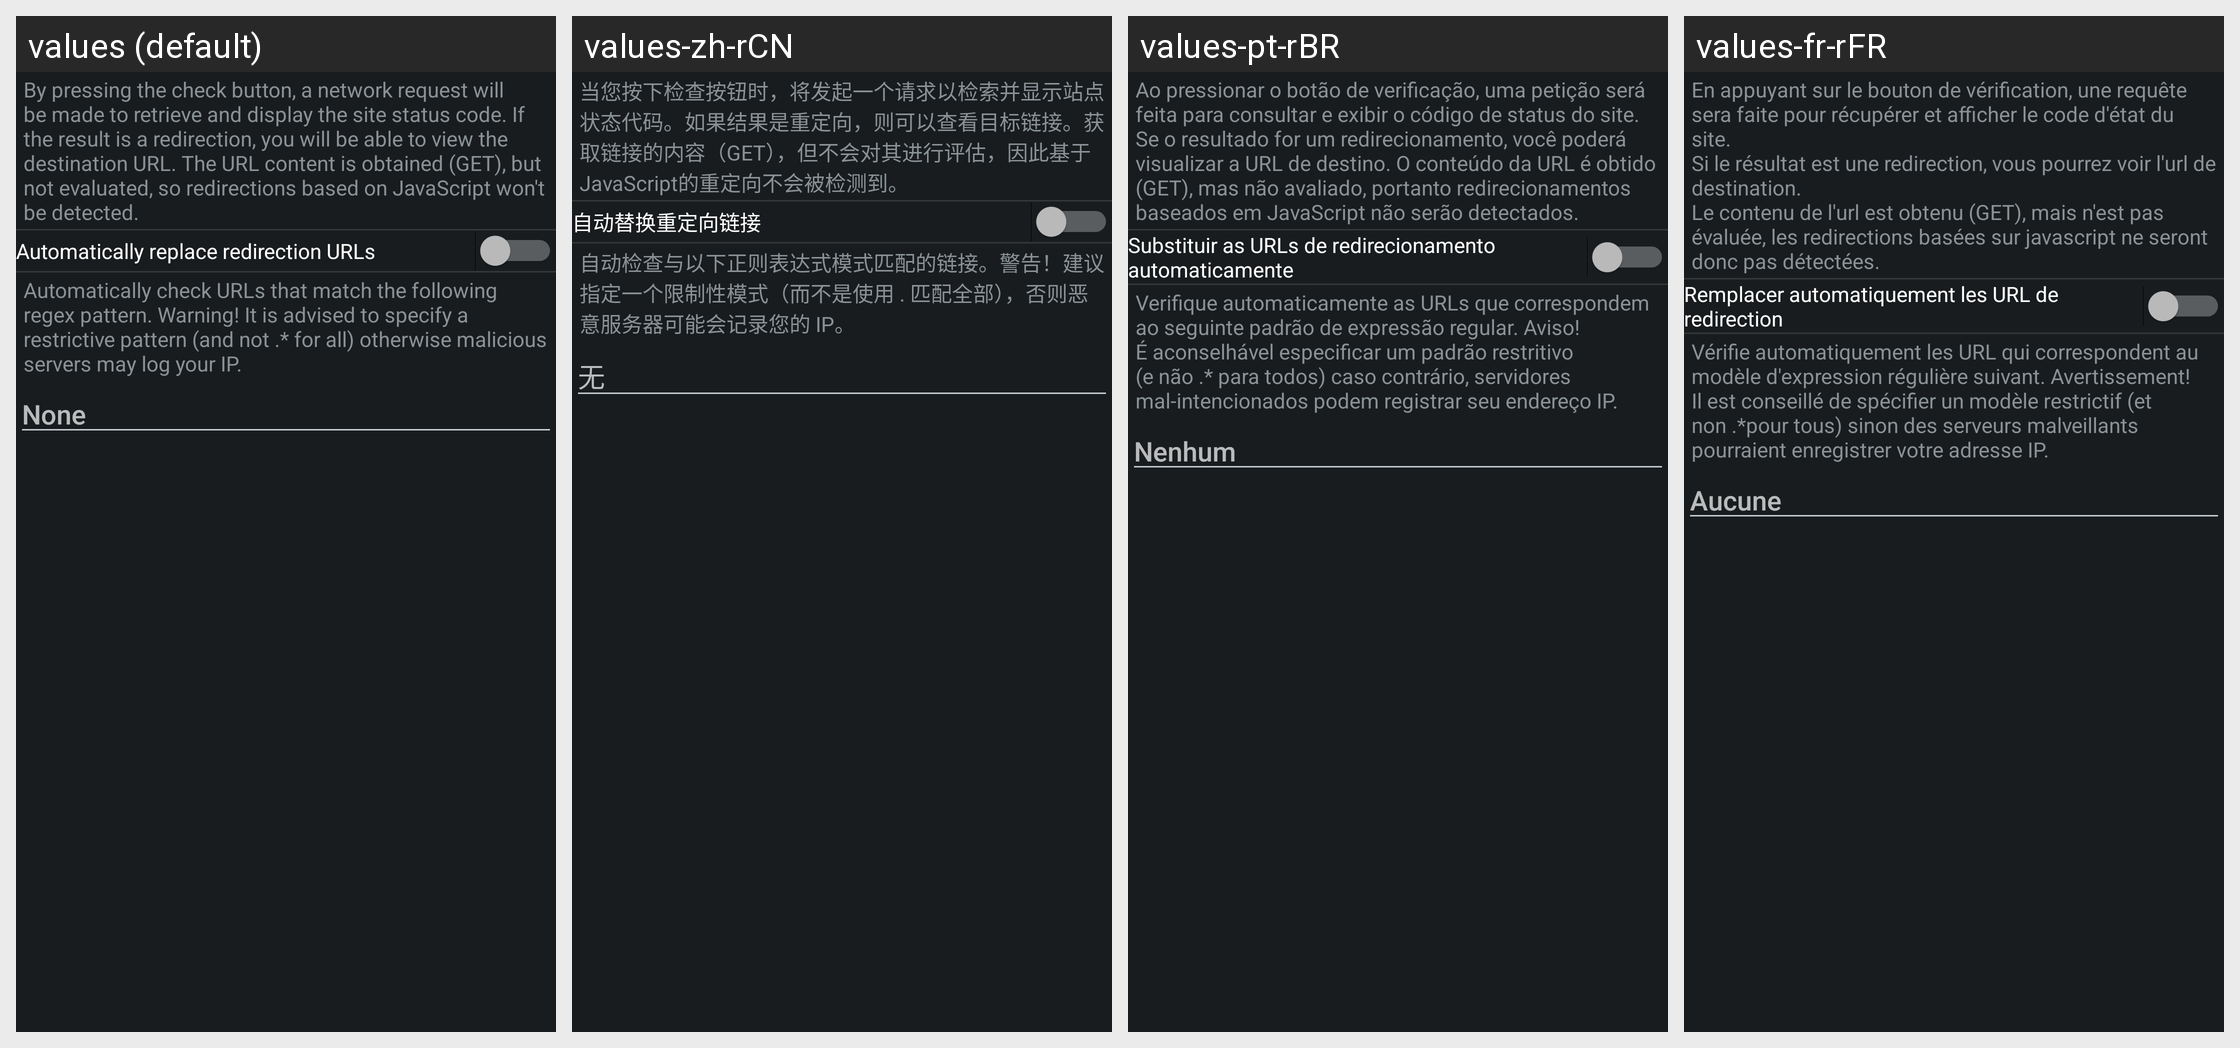

Locale-by-locale string values for the Android screen shown in this grid:
Android screen res/layout/config_status.xml rendered under 4 locales, left to right: values (default), values-zh-rCN, values-pt-rBR, values-fr-rFR. Device: Nexus 5 (rendered at 1080×1920; each locale shown at half size, 540×960, under a caption strip naming it); theme ActivityThemeDark.
Other locales in the repository, not shown: values-be, values-cs, values-de, values-el, values-es, values-hi, values-in, values-it, values-iw, values-ja, values-ko, values-nb-rNO, values-nl, values-or, values-pt-rPT, values-ro, values-ru, values-tr, values-uk, values-ur, values-zh-rTW.
Strings drawn on this screen, with the default value and each locale's value (text and hints the layout hard-codes, and strings that could not be matched under every locale, appear in the picture but are not listed):

mStatus_desc
  values: By pressing the check button, a network request will be made to retrieve and display the site status code. If the result is a redirection, you will be able to view the destination URL. The URL content is obtained (GET), but not evaluated, so redirections based on JavaScript won't be detected.
  values-zh-rCN: 当您按下检查按钮时，将发起一个请求以检索并显示站点状态代码。如果结果是重定向，则可以查看目标链接。获取链接的内容（GET），但不会对其进行评估，因此基于JavaScript的重定向不会被检测到。
  values-pt-rBR: Ao pressionar o botão de verificação, uma petição será feita para consultar e exibir o código de status do site. Se o resultado for um redirecionamento, você poderá visualizar a URL de destino. O conteúdo da URL é obtido (GET), mas não avaliado, portanto redirecionamentos baseados em JavaScript não serão detectados.
  values-fr-rFR: En appuyant sur le bouton de vérification, une requête sera faite pour récupérer et afficher le code d'état du site.
      Si le résultat est une redirection, vous pourrez voir l'url de destination.
      Le contenu de l'url est obtenu (GET), mais n'est pas évaluée, les redirections basées sur javascript ne seront donc pas détectées.

mStatus_autoRedirect
  values: Automatically replace redirection URLs
  values-zh-rCN: 自动替换重定向链接
  values-pt-rBR: Substituir as URLs de redirecionamento automaticamente
  values-fr-rFR: Remplacer automatiquement les URL de redirection

mStatus_autoCheck
  values: Automatically check URLs that match the following regex pattern. Warning! It is advised to specify a restrictive pattern (and not .* for all) otherwise malicious servers may log your IP.
  values-zh-rCN: 自动检查与以下正则表达式模式匹配的链接。警告！建议指定一个限制性模式（而不是使用 . 匹配全部），否则恶意服务器可能会记录您的 IP。
  values-pt-rBR: Verifique automaticamente as URLs que correspondem ao seguinte padrão de expressão regular. Aviso! É aconselhável especificar um padrão restritivo (e não .* para todos) caso contrário, servidores mal-intencionados podem registrar seu endereço IP.
  values-fr-rFR: Vérifie automatiquement les URL qui correspondent au modèle d'expression régulière suivant. Avertissement! Il est conseillé de spécifier un modèle restrictif (et non .*pour tous) sinon des serveurs malveillants pourraient enregistrer votre adresse IP.

none
  values: None
  values-zh-rCN: 无
  values-pt-rBR: Nenhum
  values-fr-rFR: Aucune
